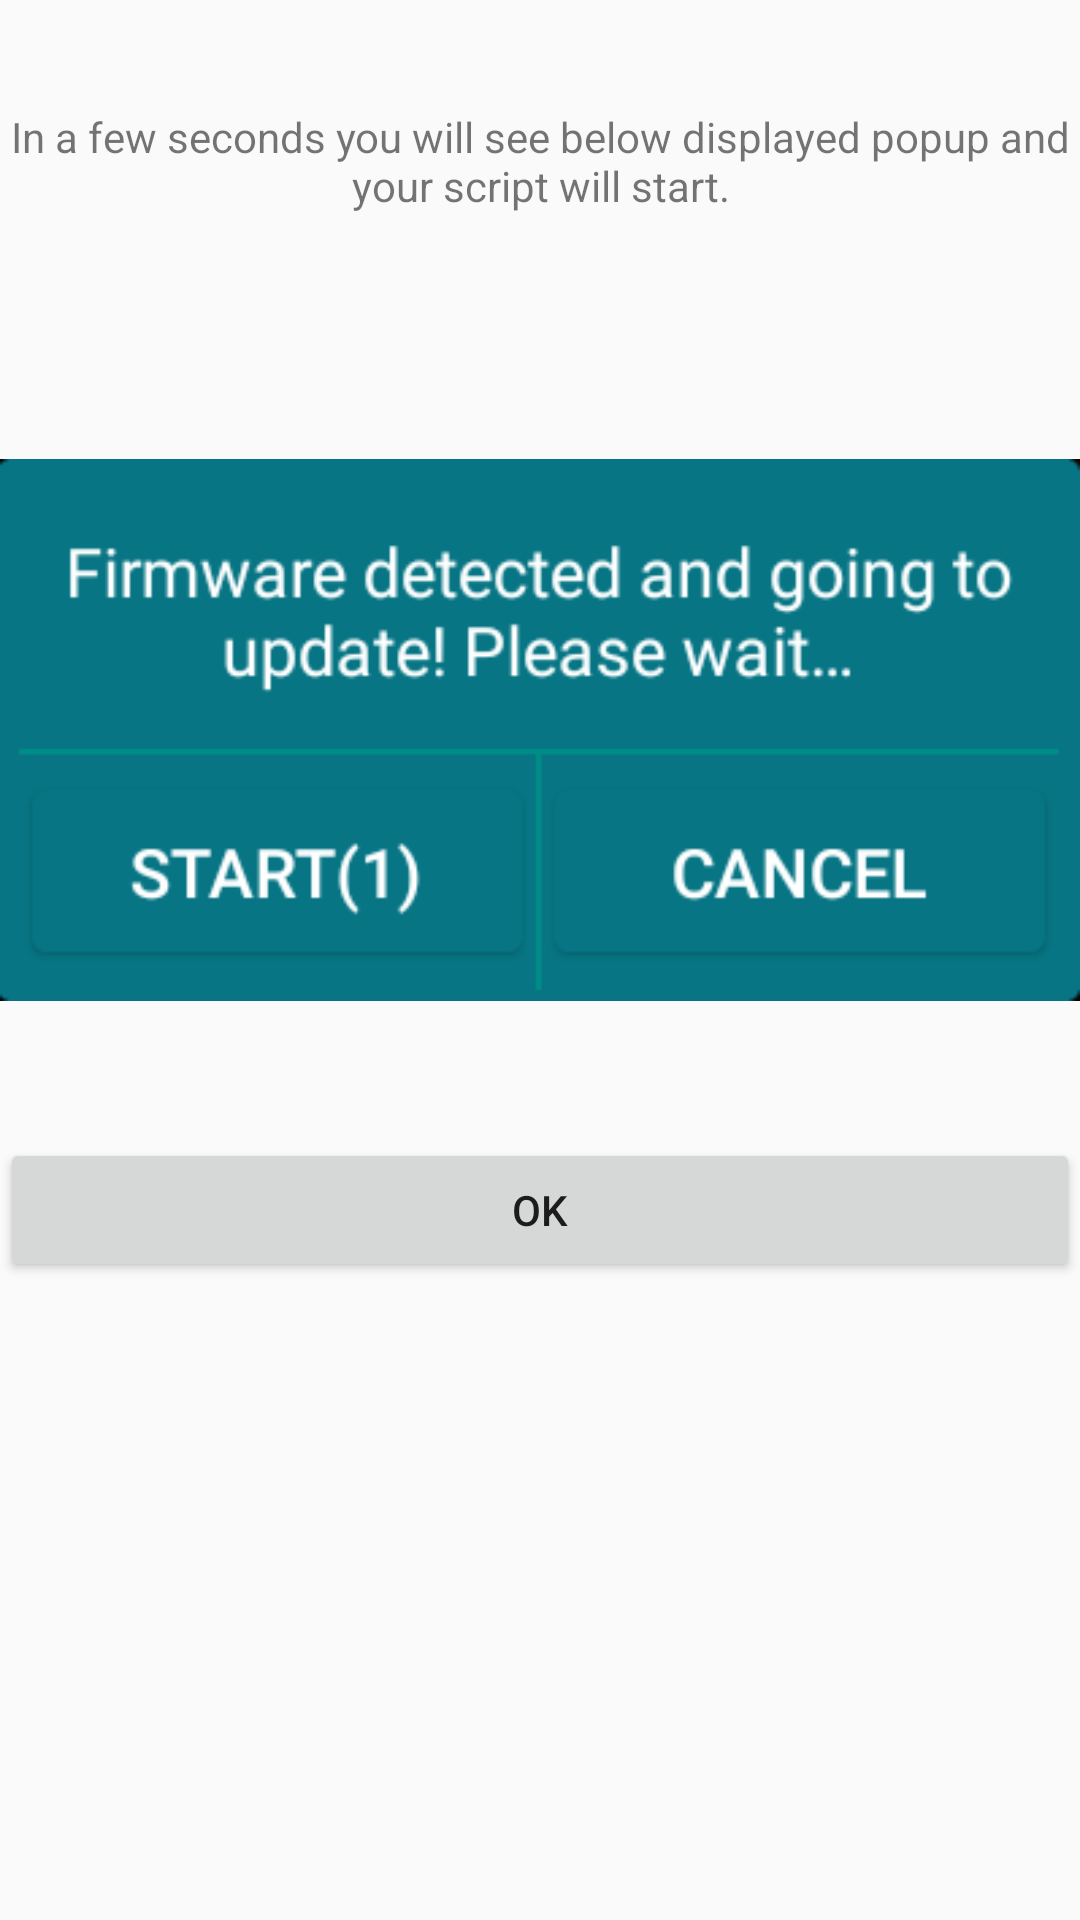

Here is an Android app screen rendered from its layout file. Give the layout XML and the strings, colors and styles it references.
<!-- AndroidManifest.xml: application theme AppTheme -->
<!-- res/layout/custom_firmware_update_dialog.xml -->
<RelativeLayout xmlns:android="http://schemas.android.com/apk/res/android"
    android:layout_width="wrap_content"
    android:layout_height="wrap_content">

    <TextView
        android:layout_marginTop="36dp"
        android:id="@+id/firmwareflashtext"
        android:layout_width="wrap_content"
        android:layout_height="wrap_content"
        android:gravity="center"
        android:layout_marginBottom="36dp"
        android:text="@string/before_flash" />

    <ImageView
        android:layout_marginTop="36dp"
        android:layout_below="@id/firmwareflashtext"
        android:id="@+id/imageView"
        android:layout_width="match_parent"
        android:layout_height="wrap_content"
        android:src="@drawable/update_detected" />

    <Button
        android:id="@+id/firmwareOkButton"
        android:layout_below="@id/imageView"
        android:layout_marginTop="36dp"
        android:layout_width="match_parent"
        android:layout_height="wrap_content"
        android:text="@string/btn_ok"/>
</RelativeLayout>
<!-- resources referenced by this layout -->
<resources>
  <!-- drawable update_detected: png bitmap (drawable, 24455 bytes) -->
  <string name="before_flash">In a few seconds you will see below displayed popup and your script will start.</string>
  <string name="btn_ok">OK</string>
  <style name="AppTheme" parent="Theme.AppCompat.Light.DarkActionBar">
          
          <item name="colorPrimary">@color/colorPrimary</item>
          <item name="colorPrimaryDark">@color/colorPrimaryDark</item>
          <item name="colorAccent">@color/colorAccent</item>
          
      </style>
  <!-- not gathered from this repository: default colours our renderer supplied (Android Studio template values) -->
  <color name="colorPrimary">#FF6200EE</color>
  <color name="colorPrimaryDark">#FF3700B3</color>
  <color name="colorAccent">#FF03DAC5</color>
</resources>
